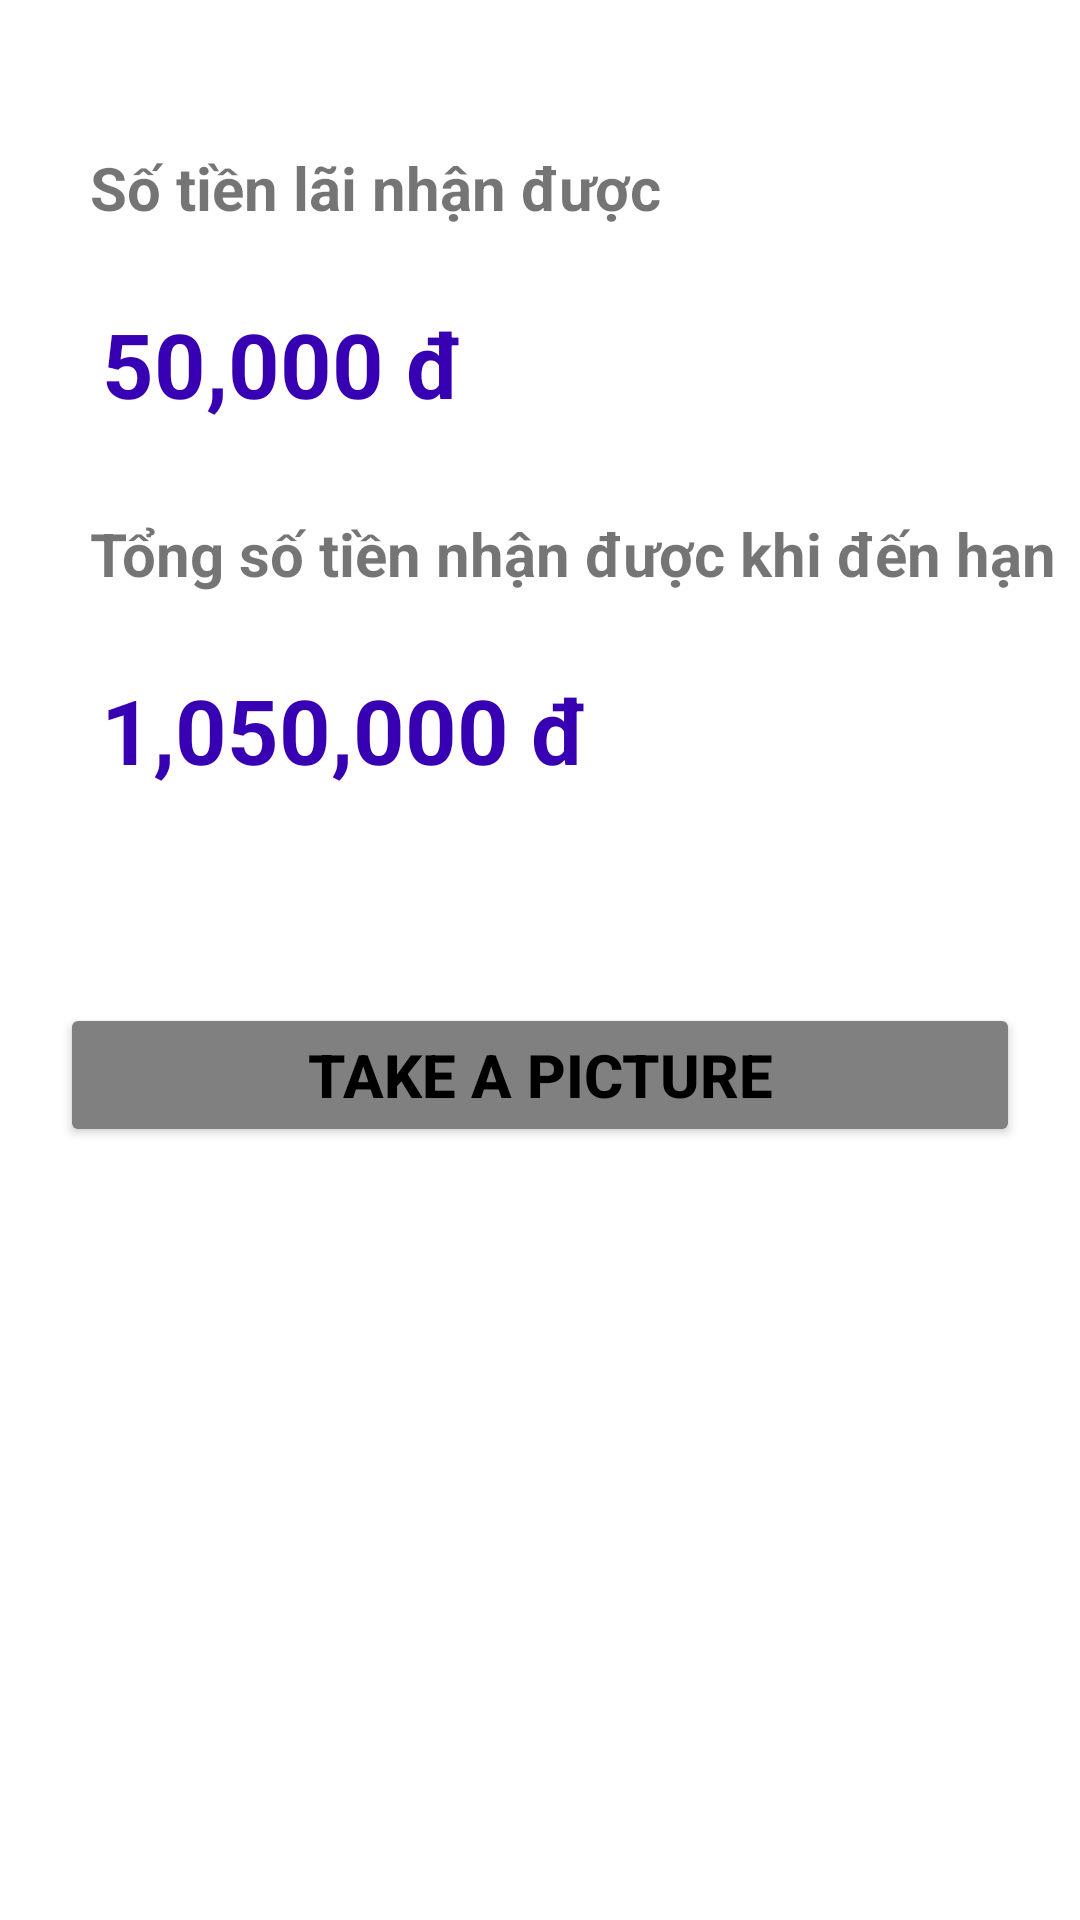

This screen was rendered from an Android layout file. Write that file and the resources it references.
<!-- AndroidManifest.xml: application theme Theme.KiemTraActivity1910281 -->
<!-- res/layout/result_activity.xml -->
<?xml version="1.0" encoding="utf-8"?>
<androidx.constraintlayout.widget.ConstraintLayout xmlns:android="http://schemas.android.com/apk/res/android"
    xmlns:app="http://schemas.android.com/apk/res-auto"
    xmlns:tools="http://schemas.android.com/tools"
    android:layout_width="match_parent"
    android:layout_height="match_parent"
    tools:context=".ResultActivity">

    <TextView
        android:id="@+id/textView1"
        android:layout_width="wrap_content"
        android:layout_height="wrap_content"
        android:layout_marginStart="30dp"
        android:text="Số tiền lãi nhận được"
        android:textSize="20sp"
        android:textStyle="bold"
        app:layout_constraintBottom_toBottomOf="parent"
        app:layout_constraintEnd_toEndOf="parent"
        app:layout_constraintHorizontal_bias="0.0"
        app:layout_constraintStart_toStartOf="parent"
        app:layout_constraintTop_toTopOf="parent"
        app:layout_constraintVertical_bias="0.08" />

    <TextView
        android:id="@+id/tienlai"
        android:layout_width="wrap_content"
        android:layout_height="wrap_content"
        android:layout_marginStart="30dp"
        android:layout_marginTop="25dp"
        android:inputType="number"
        android:text="50,000 đ"
        android:textColor="@color/purple_700"
        android:textSize="30sp"
        android:textStyle="bold"
        app:layout_constraintBottom_toBottomOf="parent"
        app:layout_constraintEnd_toEndOf="parent"
        app:layout_constraintHorizontal_bias="0.019"
        app:layout_constraintStart_toStartOf="parent"
        app:layout_constraintTop_toBottomOf="@+id/textView1"
        app:layout_constraintVertical_bias="0.0" />

    <TextView
        android:id="@+id/textView2"
        android:layout_width="wrap_content"
        android:layout_height="wrap_content"
        android:layout_marginStart="30dp"

        android:text="Tổng số tiền nhận được khi đến hạn"
        android:textSize="20sp"
        android:textStyle="bold"
        app:layout_constraintBottom_toBottomOf="parent"
        app:layout_constraintEnd_toEndOf="parent"
        app:layout_constraintHorizontal_bias="0.0"
        app:layout_constraintStart_toStartOf="parent"
        app:layout_constraintTop_toBottomOf="@+id/tienlai"
        app:layout_constraintVertical_bias="0.063" />

    <TextView
        android:id="@+id/tongtien"
        android:layout_width="wrap_content"
        android:layout_height="wrap_content"
        android:layout_marginStart="30dp"
        android:layout_marginTop="25dp"
        android:inputType="number"
        android:text="1,050,000 đ"
        android:textColor="@color/purple_700"
        android:textSize="30sp"
        android:textStyle="bold"
        app:layout_constraintBottom_toBottomOf="parent"
        app:layout_constraintEnd_toEndOf="parent"
        app:layout_constraintHorizontal_bias="0.022"
        app:layout_constraintStart_toStartOf="parent"
        app:layout_constraintTop_toBottomOf="@+id/textView2"
        app:layout_constraintVertical_bias="0.0" />

    <Button
        android:id="@+id/takeapicture"
        android:layout_width="match_parent"
        android:layout_height="wrap_content"
        android:layout_marginLeft="20dp"

        android:layout_marginRight="20dp"
        android:backgroundTint= "#808080"
        android:onClick="takeAPicture"
        android:text="TAKE A PICTURE"
        android:textColor="@color/black"
        android:textSize="20dp"
        android:textStyle="bold"
        app:layout_constraintBottom_toBottomOf="parent"
        app:layout_constraintEnd_toEndOf="parent"
        app:layout_constraintStart_toStartOf="parent"
        app:layout_constraintTop_toBottomOf="@+id/tongtien"
        app:layout_constraintVertical_bias="0.216" />
</androidx.constraintlayout.widget.ConstraintLayout>
<!-- resources referenced by this layout -->
<resources>
  <style name="Theme.KiemTraActivity1910281" parent="Theme.MaterialComponents.DayNight.DarkActionBar">
          
          <item name="colorPrimary">@color/purple_500</item>
          <item name="colorPrimaryVariant">@color/purple_700</item>
          <item name="colorOnPrimary">@color/white</item>
          
          <item name="colorSecondary">@color/teal_200</item>
          <item name="colorSecondaryVariant">@color/teal_700</item>
          <item name="colorOnSecondary">@color/black</item>
          
          <item name="android:statusBarColor" tools:targetApi="l">?attr/colorPrimaryVariant</item>
          
      </style>
  <!-- not gathered from this repository: default colours our renderer supplied (Android Studio template values) -->
  <color name="purple_500">#FF6200EE</color>
  <color name="purple_700">#FF3700B3</color>
  <color name="teal_200">#FF03DAC5</color>
  <color name="teal_700">#FF018786</color>
  <color name="black">#FF000000</color>
  <color name="white">#FFFFFFFF</color>
</resources>
